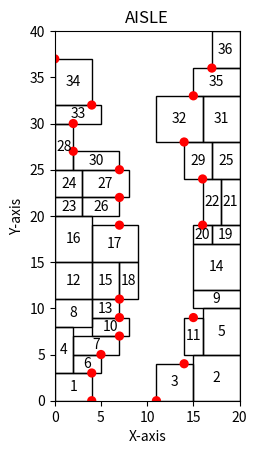

Here is the Python script that generated this plot:
import matplotlib.pyplot as plt
from matplotlib.patches import Rectangle
from matplotlib.patches import Circle

import random

AISLE_WIDTH = 20
AISLE_DEPTH = 40

CURRENT_MAX_WIDTH = 5
CURRENT_MAX_HEIGHT = 5

CURRENT_MIN_WIDTH = 2
CURRENT_MIN_HEIGHT = 2


class Object:
    def __init__(self, name, width, height):
        self.name = name
        self.width = width
        self.height = height

        self.covered_obj = None

    def __str__(self):
        return f"Object {self.name} size=({self.width}, {self.height})"


def sum_accumulated_width(surface_obj):
    accumulated_width = 0
    current_obj = surface_obj
    if current_obj is not None:
        while current_obj.covered_obj is not None:
            accumulated_width += current_obj.width
            current_obj = current_obj.covered_obj

    return accumulated_width


def left_or_right_judge(target_obj):
    current = target_obj
    if current is not None:
        while current.covered_obj is not None:
            current = current.covered_obj

    return current.name


class StateRepresentor:
    def __init__(self, x_range, y_range):
        self.fig, self.ax = plt.subplots()
        self.ax.set_xlim(0, x_range)
        self.ax.set_ylim(0, y_range)

        self.ax.set_aspect('equal')
        self.ax.set_xlabel('X-axis')
        self.ax.set_ylabel('Y-axis')
        self.ax.set_title('AISLE')

        self.object_counter = 0

    def draw_rectangle(self, name, x, y, width, height):
        rectangle = Rectangle((x, y), width, height, edgecolor='black', facecolor='none')
        self.ax.add_patch(rectangle)

        text_x = x + width / 2
        text_y = y + height / 2
        number = name
        self.ax.text(text_x, text_y, str(number), ha='center', va='center')

    def draw_potential_points(self, potential_points):
        for point in potential_points:
            x = point.x
            y = point.y
            circle = Circle((x, y), 0.5, facecolor='red')
            self.ax.add_patch(circle)


class Surface:
    def __init__(self, surface_object, lower_bound, upper_bound, x):
        self.surface_object = surface_object
        self.lower_bound = lower_bound
        self.upper_bound = upper_bound
        self.x = x

    def __str__(self):
        return f"Surface {self.surface_object} : bounds({self.lower_bound}, {self.upper_bound}), x({self.x})"


class GlobalPlanner:
    def __init__(self):

        self.state_representor = StateRepresentor(AISLE_WIDTH, AISLE_DEPTH)

        self.left_wall = Object('LEFT_WALL', 0, AISLE_DEPTH)
        self.right_wall = Object('RIGHT_WALL', 0, AISLE_DEPTH)
        self.base_line = Object('BASE_LINE', AISLE_WIDTH, 0)

        self.left_surface_list = [Surface(self.left_wall, 0, AISLE_DEPTH, 0)]
        self.right_surface_list = [Surface(self.right_wall, 0, AISLE_DEPTH, AISLE_WIDTH)]

        self.potential_points = []

        self.generate_potential_points()

    # Update surface list when placing target_obj at the target_point
    def update_surface_list(self, target_obj, target_point):

        if left_or_right_judge(target_obj) == 'LEFT_WALL':
            surface_list = self.left_surface_list[:]
            surface_x = target_point.x + target_obj.width
        else:
            surface_list = self.right_surface_list[:]
            surface_x = target_point.x - target_obj.width

        if target_point.lower_or_higher == 'LOWER':
            # Add new surface
            surface_list.append(Surface(target_obj, target_point.y, target_point.y + target_obj.height, surface_x))
            for surface in surface_list:
                # change the lower bound of surface covered by target object
                if surface.surface_object == target_point.covered_obj:
                    surface.lower_bound = target_point.y + target_obj.height

        elif target_point.lower_or_higher == 'HIGHER':
            # Add new surface
            surface_list.append(Surface(target_obj, target_point.y - target_obj.height, target_point.y, surface_x))
            for surface in surface_list:
                # change the upper bound of surface covered by target object
                if surface.surface_object == target_point.covered_obj:
                    surface.upper_bound = target_point.y - target_obj.height

        self.delete_fully_covered_surface(surface_list)

        surface_list.sort(key=lambda x_: x_.lower_bound)

        if left_or_right_judge(target_obj) == 'LEFT_WALL':
            self.left_surface_list = surface_list[:]
        else:
            self.right_surface_list = surface_list[:]

    def delete_fully_covered_surface(self, surface_list):
        copied_surface_list = surface_list[:]
        surface_list.clear()
        for surface in copied_surface_list:
            if surface.lower_bound != surface.upper_bound:
                surface_list.append(surface)

    def object_generator(self, name, max_width, max_height):
        return Object(name, random.randint(CURRENT_MIN_WIDTH, max_width),
                      random.randint(CURRENT_MIN_HEIGHT, max_height))

    def generate_potential_points(self):

        left_potential_points = []
        right_potential_points = []

        # generate potential points
        for surface in self.left_surface_list:
            x = sum_accumulated_width(surface.surface_object)
            left_potential_points.append(
                PotentialPoint(x, surface.lower_bound, surface.surface_object, 'LOWER', surface))
            left_potential_points.append(
                PotentialPoint(x, surface.upper_bound, surface.surface_object, 'HIGHER', surface))

        for surface in self.right_surface_list:
            x = AISLE_WIDTH - sum_accumulated_width(surface.surface_object)
            right_potential_points.append(
                PotentialPoint(x, surface.lower_bound, surface.surface_object, 'LOWER', surface))
            right_potential_points.append(
                PotentialPoint(x, surface.upper_bound, surface.surface_object, 'HIGHER', surface))

        # delete invalid potential points
        copied_left_potential_points = left_potential_points[:]
        left_potential_points.clear()
        for i, point in enumerate(copied_left_potential_points):
            exist_same_y = False
            for compare_point in copied_left_potential_points[:i] + copied_left_potential_points[i + 1:]:
                if point.y == compare_point.y:
                    exist_same_y = True
                    if point.x < compare_point.x:
                        if point not in left_potential_points:
                            left_potential_points.append(point)
                    elif point.x > compare_point.x:
                        if compare_point not in left_potential_points:
                            left_potential_points.append(compare_point)
            if (not exist_same_y) and point.y != AISLE_DEPTH:
                if point not in left_potential_points:
                    left_potential_points.append(point)

        copied_right_potential_points = right_potential_points[:]
        right_potential_points.clear()
        for i, point in enumerate(copied_right_potential_points):
            exist_same_y = False
            for compare_point in copied_right_potential_points[:i] + copied_right_potential_points[i + 1:]:
                if point.y == compare_point.y:
                    exist_same_y = True
                    if point.x > compare_point.x:
                        if point not in right_potential_points:
                            right_potential_points.append(point)
                    elif point.x < compare_point.x:
                        if compare_point not in right_potential_points:
                            right_potential_points.append(compare_point)
            if (not exist_same_y) and point.y != AISLE_DEPTH:
                if point not in right_potential_points:
                    right_potential_points.append(point)

        # merge potential points which have close y_distance
        for idx, point in enumerate(left_potential_points):
            if idx - 1 > 0 and idx < len(left_potential_points):
                lower_compare_point = left_potential_points[idx - 1]
                if point.x == lower_compare_point.x and point.y - lower_compare_point.y < CURRENT_MIN_HEIGHT:
                    for surface_idx, base_surface in enumerate(self.left_surface_list):
                        if base_surface == point.parent_surface:
                            upper_surface = self.left_surface_list[surface_idx + 1]
                            lower_surface = self.left_surface_list[surface_idx - 1]
                            if upper_surface.x < lower_surface.x:
                                upper_surface.lower_bound = base_surface.lower_bound
                                base_surface.upper_bound = base_surface.lower_bound
                            elif upper_surface.x > lower_surface.x:
                                lower_surface.upper_bound = base_surface.upper_bound
                                base_surface.lower_bound = base_surface.upper_bound
                            elif upper_surface.x == lower_surface.x:
                                lower_surface.upper_bound = base_surface.upper_bound
                                base_surface.lower_bound = base_surface.upper_bound

        for idx, point in enumerate(right_potential_points):
            if idx - 1 > 0 and idx < len(right_potential_points):
                lower_compare_point = right_potential_points[idx - 1]
                if point.x == lower_compare_point.x and point.y - lower_compare_point.y < CURRENT_MIN_HEIGHT:
                    for surface_idx, base_surface in enumerate(self.right_surface_list):
                        if base_surface == point.parent_surface:
                            upper_surface = self.right_surface_list[surface_idx + 1]
                            lower_surface = self.right_surface_list[surface_idx - 1]
                            if upper_surface.x > lower_surface.x:
                                upper_surface.lower_bound = base_surface.lower_bound
                                base_surface.upper_bound = base_surface.lower_bound
                            elif upper_surface.x < lower_surface.x:
                                lower_surface.upper_bound = base_surface.upper_bound
                                base_surface.lower_bound = base_surface.upper_bound
                            elif upper_surface.x == lower_surface.x:
                                lower_surface.upper_bound = base_surface.upper_bound
                                base_surface.lower_bound = base_surface.upper_bound

        self.delete_fully_covered_surface(self.left_surface_list)
        self.delete_fully_covered_surface(self.right_surface_list)

        merged_potential_points = left_potential_points[:] + right_potential_points[:]

        self.potential_points = merged_potential_points[:]

    def placing(self, target_obj, target_point):

        if left_or_right_judge(target_obj) == 'LEFT_WALL':
            if target_point.lower_or_higher == 'LOWER':
                self.state_representor.draw_rectangle(
                    target_obj.name, target_point.x, target_point.y, target_obj.width, target_obj.height)
            else:
                self.state_representor.draw_rectangle(
                    target_obj.name, target_point.x, target_point.y, target_obj.width, -target_obj.height)

        elif left_or_right_judge(target_obj) == 'RIGHT_WALL':
            if target_point.lower_or_higher == 'LOWER':
                self.state_representor.draw_rectangle(
                    target_obj.name, target_point.x, target_point.y, -target_obj.width, target_obj.height)
            else:
                self.state_representor.draw_rectangle(
                    target_obj.name, target_point.x, target_point.y, -target_obj.width, -target_obj.height)

    def selecting_point(self, target_obj):

        distance_left_list = []

        for point in self.potential_points:
            width_left, height_left = point.distance_left_calculator(
                target_obj, self.left_surface_list, self.right_surface_list)
            distance_left_list.append((point, width_left, height_left))

        copied_distance_list = distance_left_list[:]
        distance_left_list.clear()
        for distance_left in copied_distance_list:
            if distance_left[1] > 0 and distance_left[2] >= 0 and distance_left[1] - CURRENT_MAX_WIDTH > 0:
                distance_left_list.append(distance_left)

        if distance_left_list:
            current_nearest = distance_left_list[0][0]
            for compare in distance_left_list:
                if compare[0].y < current_nearest.y:
                    current_nearest = compare[0]

            target_obj.covered_obj = current_nearest.covered_obj
        else:
            current_nearest = None
            print("There is no point which can be packed")

        return current_nearest

    def packing_algorithm(self, target_obj):

        target_point = self.selecting_point(target_obj)

        if target_point is None:
            return 'Fail'

        # Placing the object(drawing)
        self.placing(target_obj, target_point)
        # Update the surface list if we place the target_obj at the target_point
        self.update_surface_list(target_obj, target_point)
        # Generate potential point using updated surface list
        self.generate_potential_points()

        return 'Success'


class PotentialPoint:
    def __init__(self, x, y, covered_obj, lower_or_higher, parent_surface):
        self.x = x
        self.y = y
        self.covered_obj = covered_obj
        # self.next_to_obj = next_to_obj
        self.lower_or_higher = lower_or_higher

        self.width_left = 0
        self.height_left = 0

        self.counter_surface_set = []

        self.parent_surface = parent_surface

    def counter_finder(self, counter_surface_list: list[Surface]):

        if self.lower_or_higher == 'LOWER':
            upper_range = self.y + CURRENT_MAX_HEIGHT
            lower_range = self.y
        elif self.lower_or_higher == 'HIGHER':
            upper_range = self.y
            lower_range = self.y - CURRENT_MAX_HEIGHT
        else:
            upper_range = None
            lower_range = None

        self.counter_surface_set.clear()

        for counter_surface in counter_surface_list:
            if lower_range <= counter_surface.upper_bound <= upper_range \
                    or lower_range <= counter_surface.lower_bound <= upper_range \
                    or counter_surface.lower_bound <= lower_range <= counter_surface.upper_bound \
                    or counter_surface.lower_bound <= upper_range <= counter_surface.upper_bound:

                if counter_surface.surface_object not in self.counter_surface_set:
                    self.counter_surface_set.append(counter_surface)

    # calculate left_distance after we place target at that specific point
    def distance_left_calculator(self, target_obj, left_surface_list, right_surface_list):

        free_width = 0
        if left_or_right_judge(self.covered_obj) == 'LEFT_WALL':
            self.counter_finder(right_surface_list)
            current_most_inner = min(self.counter_surface_set, key=lambda counter: counter.x).x
            free_width = current_most_inner - self.x

        elif left_or_right_judge(self.covered_obj) == 'RIGHT_WALL':
            self.counter_finder(left_surface_list)
            current_most_inner = max(self.counter_surface_set, key=lambda counter: counter.x).x
            free_width = self.x - current_most_inner

        free_height = self.parent_surface.upper_bound - self.parent_surface.lower_bound

        self.width_left = free_width - target_obj.width
        self.height_left = free_height - target_obj.height

        return self.width_left, self.height_left

    def __str__(self):
        return f"Point ({self.x}, {self.y})"


def main():
    global_planner = GlobalPlanner()
    for idx in range(1, 100):
        obj = global_planner.object_generator(idx, CURRENT_MAX_WIDTH, CURRENT_MAX_HEIGHT)
        print("=========================")
        result = global_planner.packing_algorithm(obj)

        if result == 'Fail':
            global_planner.state_representor.draw_potential_points(global_planner.potential_points)
            print('Successfully packed ', idx - 1, ' objects')
            print('Cannot packing', obj)
            print('AISLE searching will be operated')
            break
        plt.draw()
        # plt.pause(0.01)
        plt.pause(0.01)
    plt.show()

    # global_planner = GlobalPlanner()
    # ob1 = Object(1, 3, 5)
    # ob2 = Object(2, 4, 6)
    # ob3 = Object(3, 2, 3)
    # ob4 = Object(4, 5, 5)
    # ob5 = Object(5, 2, 3)
    #
    # global_planner.packing_algorithm(ob1)
    # global_planner.packing_algorithm(ob2)
    # global_planner.packing_algorithm(ob3)
    # global_planner.packing_algorithm(ob4)
    # print("=========================")
    # global_planner.packing_algorithm(ob5)
    #
    # global_planner.state_representor.draw_potential_points(global_planner.potential_points)
    # plt.show()



if __name__ == "__main__":
    main()
